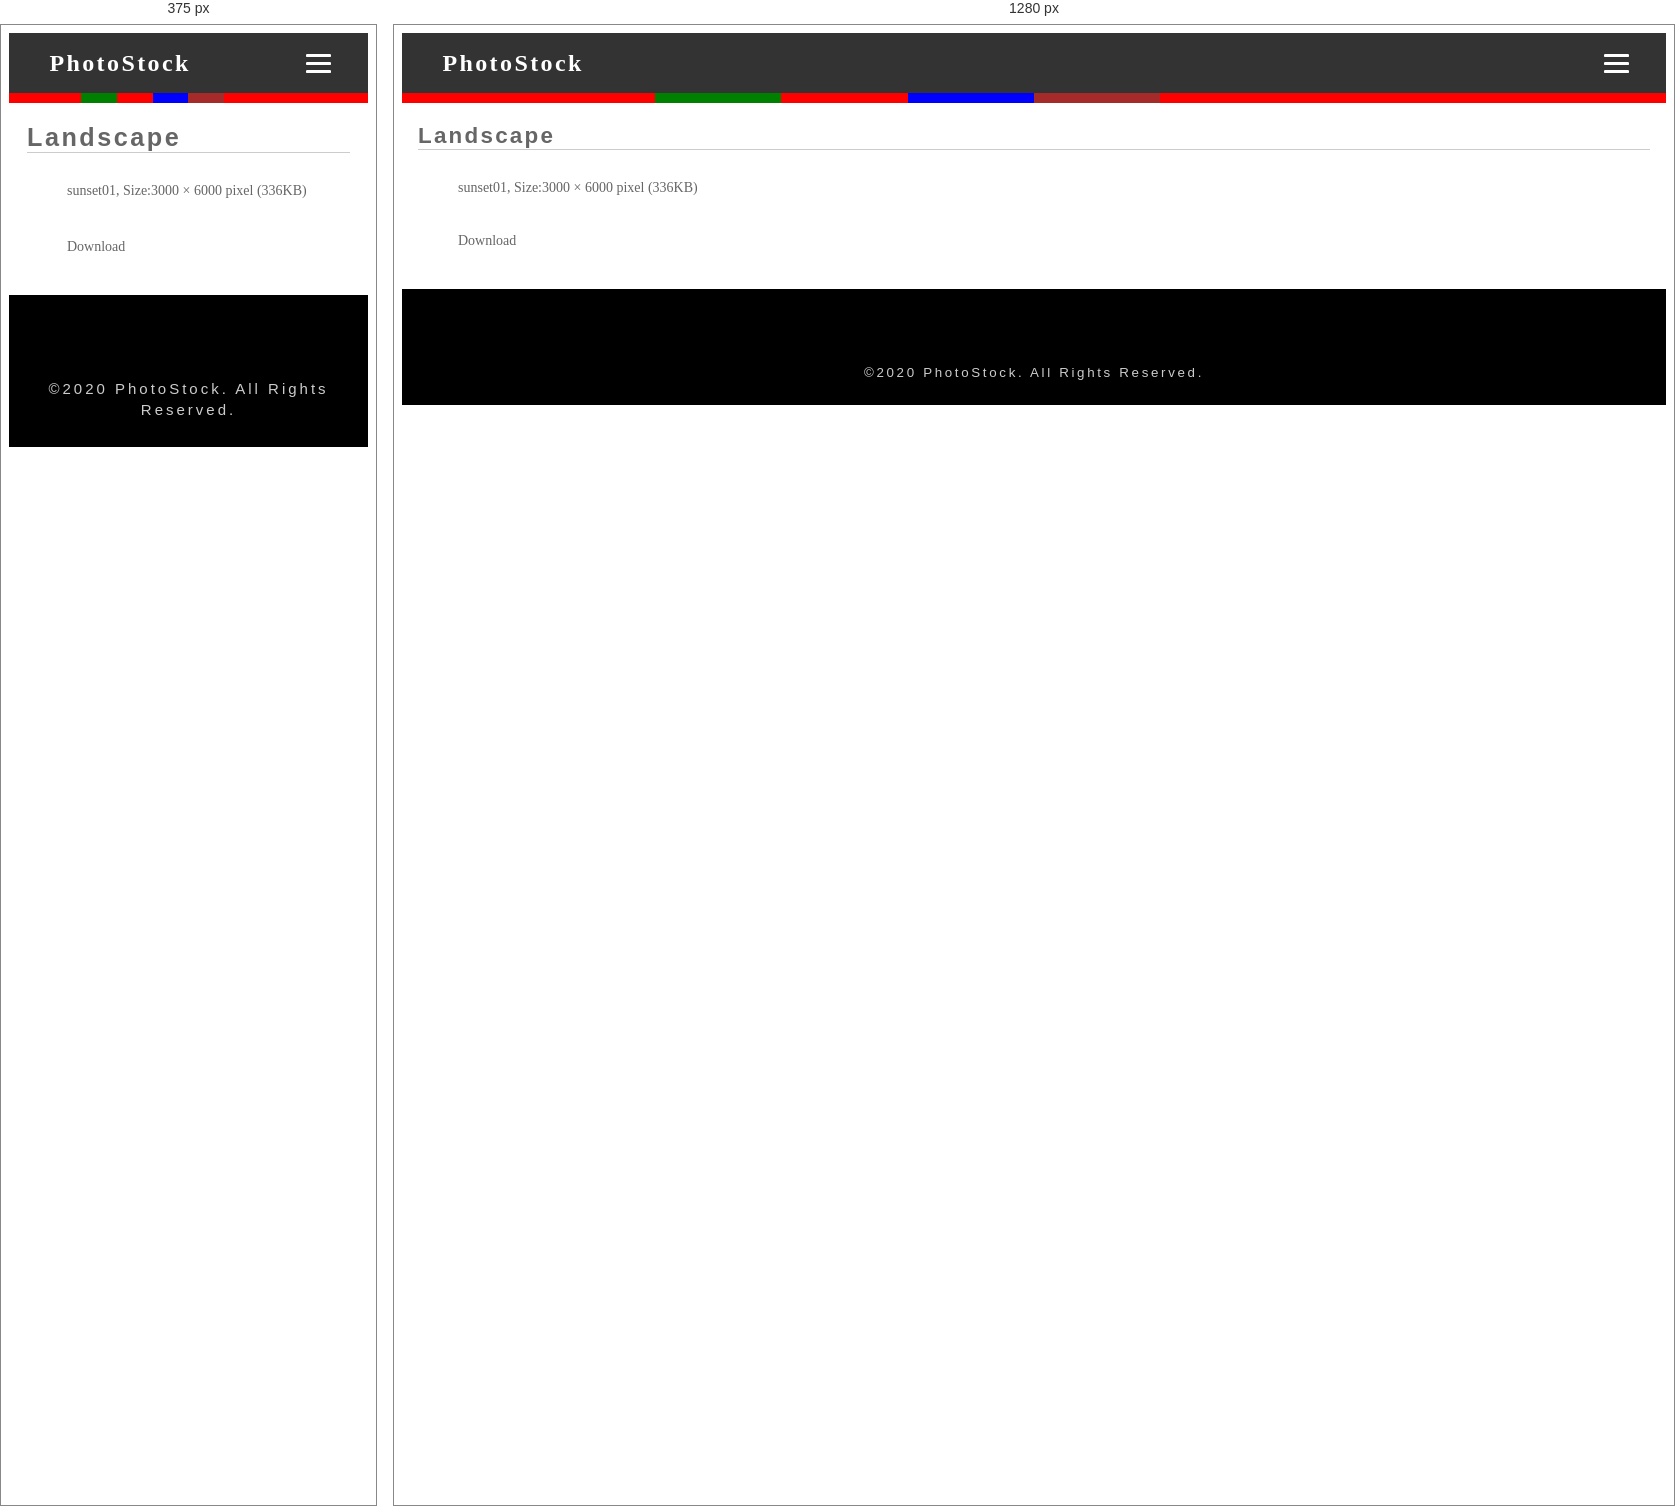
Rendered at 375 px and 1280 px, left to right.

<!-- file: l_1.html -->
<!DOCTYPE html>
<html lang="ja">
<head>
	<meta charset="utf-8">
	<meta name="viewport" content="width=device-width, initial-scale=1.0">
	<meta name="author" content="photostock">
	<meta name="description" content="photo">
	<meta name="keywords" content="photo">
	<title>PHOTOSTOCK | Landscape | </title>
	
	<link rel="stylesheet" href="../css/normalize.css">
	<link rel="stylesheet" href="../css/style.css">
	<link rel="stylesheet" href="https://use.fontawesome.com/releases/v5.0.10/css/all.css" integrity="sha384-+d0P83n9kaQMCwj8F4RJB66tzIwOKmrdb46+porD/OvrJ+37WqIM7UoBtwHO6Nlg" crossorigin="anonymous">
	<link href="https://fonts.googleapis.com/css2?family=Lobster&display=swap" rel="stylesheet">
	<link href="https://fonts.googleapis.com/css2?family=Noto+Sans+JP:wght@300&display=swap" rel="stylesheet">

<body id="top">
<!-- HTMLで、<canvas>要素の幅と高さ、および、id名を指定する -->
	<canvas id="color" width="10" height="7">
		図形を表示するには、canvasタグをサポートしたブラウザが必要です。
	</canvas> 


<!-- //HEADER -->
<header class="header">

	
	<div class="logo">
      	<a href="../index.html"><h1><i class="fa fa-camera-retro"></i>&nbsp;PhotoStock</h1></a>
    </div>

<!----------- ハンバーガーメニュー部分 --------------------->
		<div class="drawer">


			<!-- ハンバーガーメニューチェックボックス非表示 -->
			<input type="checkbox" id="drawer-check" class="drawer-hidden">

			<!-- ハンバーガーアイコン -->
			<label for="drawer-check" class="drawer-open">
				<span><span>
			</label>


			<!-- ドロアーメニュー -->
			<nav class="drawer-content">
				<ul class="drawer-list">
					<li class="drawer-item"><a href="../index.html">|&nbsp;TOP&nbsp;|</a></li>
					<li class="drawer-item">&nbsp;</li>
					<li class="drawer-item"><a href="index.html">Landscape</a>
					</li>
					<li class="drawer-item"><a href="#">Sky</a>
					</li>
					<li class="drawer-item"><a href="#">Flower</a>
					</li>
					<li class="drawer-item"><a href="#">Animal</a>
					</li>
					<li class="drawer-item"><a href="#">Life</a>
					</li>
					<li class="drawer-item"><a href="#">Art</a>
					</li>
					<li class="drawer-item">&nbsp;</li>
					<li class="drawer-item"><a href="#">|&nbsp;FAQ&nbsp;|</a></li>
					<li class="drawer-item"><a href="../about/index.html">|&nbsp;PhotoStockについて&nbsp;|</a></li>
					<li class="drawer-item"><a href="#">|&nbsp;プライバシーポリシー&nbsp;|</a></li>
					<li class="drawer-item">&nbsp;</li>
					<li class="drawer-item"><a href="#">|&nbsp;ログイン&nbsp;|</a></li>
					
					<li class="drawer-item"><a href="#">*はじめての方はこちら*</a></li>
				</ul>
			</nav>
      	</div>
<!----------- ハンバーガーメニュー部分 end --------------------->



<!-- canvas生成（非表示） -->
			<canvas id="color" width="30" height="20">
				図形を表示するには、canvasタグをサポートしたブラウザが必要です。
			</canvas> 


<!-- カラーバー -->	  
		<div class="colorbar">
			<div id="c0"></div>
			<div id="c1"></div>
			<div id="c2"></div>
			<div id="c3"></div>
			<div id="c4"></div>
			<div id="c5"></div>
			<div id="c6"></div>
			<div id="c7"></div>
			<div id="c8"></div>
			<div id="c9"></div>
		</div>


</header>

<!-- //HEADER -->

<main>
<div id="container" ontouchstart=""><!-- スマホ対応 -->
	
	<!-- Landscape -->
	<section id="land">
		<h2><a href="index.html"><i class="fa fa-tree"></i>Landscape</a></h2>
		
		<ul class="fa-ul">
		    <li>
		      	<span class="fa-li"><i class="fas fa-sticky-note fa-fw"></i></span>sunset01, Size:3000 × 6000 pixel (336KB)
		    </li>
		</ul>
	
	<!-- 写真 -->
		<img src="../images/l_01.jpg" width="426" alt="">
		<div class="text">


		    <ul class="fa-ul">
		      <li>
		      	<a href="#"><span class="fa-li"><i class="fas fa-download fa-fw"></i></span>Download</a></li>
		    </ul>
		</div>
	</section>

	<!-- // Landscape -->
</div><!-- //container -->
</main>

<footer id="footer">
	<div class="f_wrapper">
		<ul>
			<li><i class="fab fa-facebook"></i></i></li>
			<li><i class="fab fa-twitter-square"></i></li>
			<li><i class="fab fa-instagram"></i></li>
			<li><i class="fab fa-pinterest-p"></i></li>
			<li><i class="fab fa-github"></i></li>
		</ul>
	
	<small>&copy2020 PhotoStock. All Rights Reserved. </small>
	</div>
</footer>
<script src="../script.js"></script>
</body>
</html>

/* @media block from style.css */
@media screen and (min-width: 768px) {


	body {
		font-size: 16px;
	}
	
	
	#mainImg {
		width: 100%;
	}

	main,
	footer {
		padding: 0;
		margin: 0 auto;
	}


#main p {
	font-size: 4.5em;
	font-weight: bold;
	color: rgba(255,255,255,0.8);
	padding: 0 0 0.3em; 
	margin: 0;
	width: 100%;
}
/* top画像文字の調整 */

#sbtn {
cursor: pointer;
height: 50px;
position: absolute; 
right: 250px;/* アイコン左右の位置調整 */
top: 0;
background: none;
color: #666;
border: none;
font-size: 20px;/* アイコンサイズ */
}
/* ボタンアイコン設定 */



	/* menu
	-----------------*/

	.w_wrapper {
		margin-top: 2em;
		padding:0 1em;
		}/*width変更する*/
	
	.w_wrapper:last-of-type {
		margin-right: 0;
	}/*最後の右余白を削除*/
	
	.menu-flex {
		display: flex;
		flex-wrap: wrap;
	}/*  */


/* フッター
		------------------------------------------------------------------ */

.f_wrapper {
	background-color: #000;
	color: #ccc;
	padding: 2em 1.5em 1.5em;
}/* footerの余白 */



}